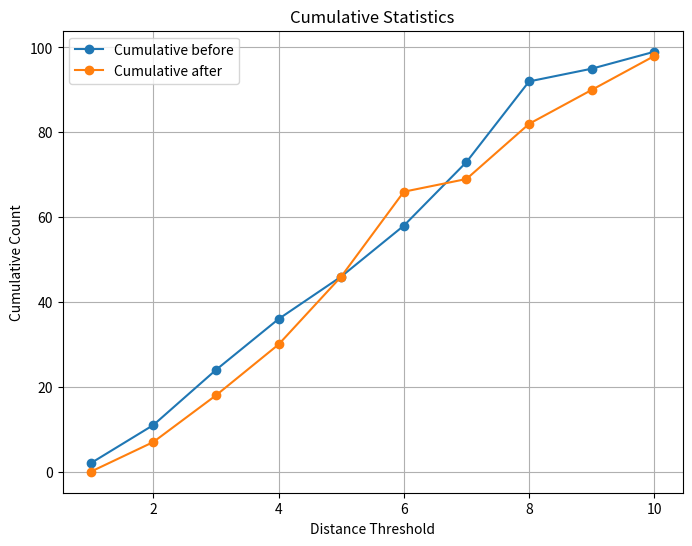
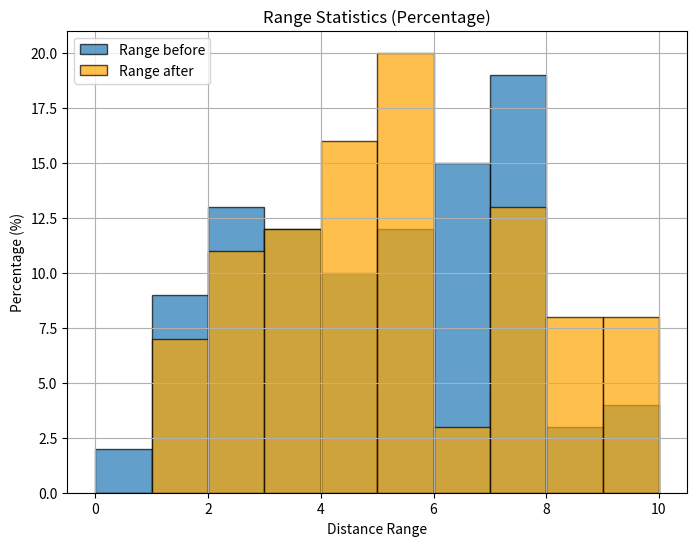
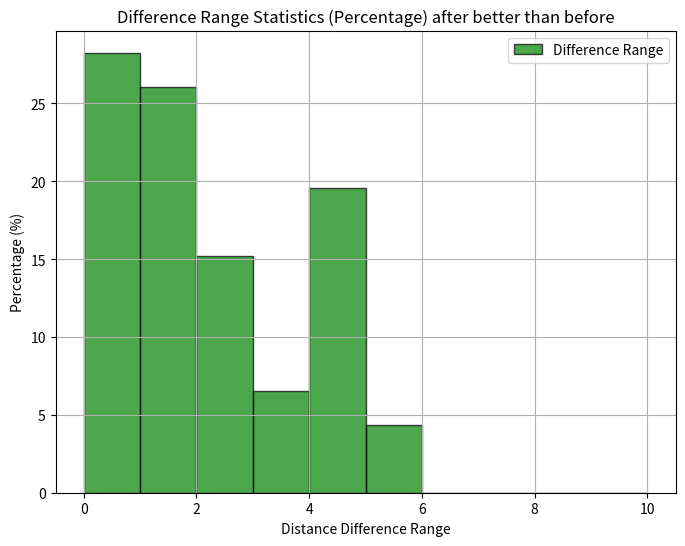

The matplotlib source for these figures, in order:
import os

import numpy as np
import matplotlib.pyplot as plt


import numpy as np
import matplotlib.pyplot as plt
import os

def visualize_distributions(distance_t, distance_s, bins, output_dir):
    """
    可视化两个数组的累计统计、区间统计（以百分比显示），以及它们差值的区间统计（以百分比显示），并将图片保存到本地。
    """
    # 创建目标文件夹（如果不存在）
    os.makedirs(output_dir, exist_ok=True)

    # 计算距离
    # distance_t = np.sqrt((pred_us_t - gt_us) ** 2 + (pred_vs_t - gt_vs) ** 2)  # [N]
    # distance_s = np.sqrt((pred_us_s - gt_us) ** 2 + (pred_vs_s - gt_vs) ** 2)  # [N]
    distance_diff = distance_t - distance_s  # 差值
    distance_diff = distance_diff[distance_s < distance_t]

    # 累计统计
    cumulative_edges = bins[1:]
    cumulative_counts_t = [np.sum(distance_t <= edge) for edge in cumulative_edges]
    cumulative_counts_s = [np.sum(distance_s <= edge) for edge in cumulative_edges]

    # 区间统计
    counts_t, _ = np.histogram(distance_t, bins=bins)
    counts_s, _ = np.histogram(distance_s, bins=bins)
    counts_diff, _ = np.histogram(distance_diff, bins=bins)

    # 计算总数
    total_count_t = len(distance_t)
    total_count_s = len(distance_s)
    total_count_diff = len(distance_diff)

    # 计算百分比
    percentages_t = counts_t / total_count_t * 100
    percentages_s = counts_s / total_count_s * 100
    percentages_diff = counts_diff / total_count_diff * 100

    # 绘制累计统计图
    plt.figure(figsize=(8, 6))
    plt.plot(cumulative_edges, cumulative_counts_t, label='Cumulative before', marker='o')
    plt.plot(cumulative_edges, cumulative_counts_s, label='Cumulative after', marker='o')
    plt.xlabel('Distance Threshold')
    plt.ylabel('Cumulative Count')
    plt.title('Cumulative Statistics')
    plt.legend()
    plt.grid(True)
    plt.savefig(f'{output_dir}/cumulative_statistics.png', dpi=300, bbox_inches='tight')
    plt.show()
    plt.close()

    # 绘制区间统计图（百分比）
    plt.figure(figsize=(8, 6))
    plt.bar(bins[:-1], percentages_t, width=np.diff(bins), align='edge', alpha=0.7, label='Range before', edgecolor='black')
    plt.bar(bins[:-1], percentages_s, width=np.diff(bins), align='edge', alpha=0.7, label='Range after', edgecolor='black', color='orange')
    plt.xlabel('Distance Range')
    plt.ylabel('Percentage (%)')
    plt.title('Range Statistics (Percentage)')
    plt.legend()
    plt.grid(True)
    plt.savefig(f'{output_dir}/range_statistics.png', dpi=300, bbox_inches='tight')
    plt.show()
    plt.close()

    # 绘制差值区间统计图（百分比）
    plt.figure(figsize=(8, 6))
    plt.bar(bins[:-1], percentages_diff, width=np.diff(bins), align='edge', alpha=0.7, color='green', edgecolor='black', label='Difference Range')
    plt.xlabel('Distance Difference Range')
    plt.ylabel('Percentage (%)')
    plt.title('Difference Range Statistics (Percentage) after better than before')
    plt.legend()
    plt.grid(True)
    plt.savefig(f'{output_dir}/difference_statistics.png', dpi=300, bbox_inches='tight')
    plt.show()
    plt.close()

    # print(f"Plots saved in {output_dir}")

# 示例调用
# 假设你有以下数据
pred_us_t = np.random.rand(100) * 10
pred_vs_t = np.random.rand(100) * 10
pred_us_s = np.random.rand(100) * 10
pred_vs_s = np.random.rand(100) * 10
gt_us = np.random.rand(100) * 10
gt_vs = np.random.rand(100) * 10

# 指定区间边界
bins = [0, 1, 2, 3, 4, 5, 6, 7, 8, 9, 10]

# 保存路径
output_dir = "./output"
distance_t = np.sqrt((pred_us_t - gt_us) ** 2 + (pred_vs_t - gt_vs) ** 2)  # [N]
distance_s = np.sqrt((pred_us_s - gt_us) ** 2 + (pred_vs_s - gt_vs) ** 2)  # [N]
# 调用函数
visualize_distributions(distance_t, distance_s, bins, output_dir)
